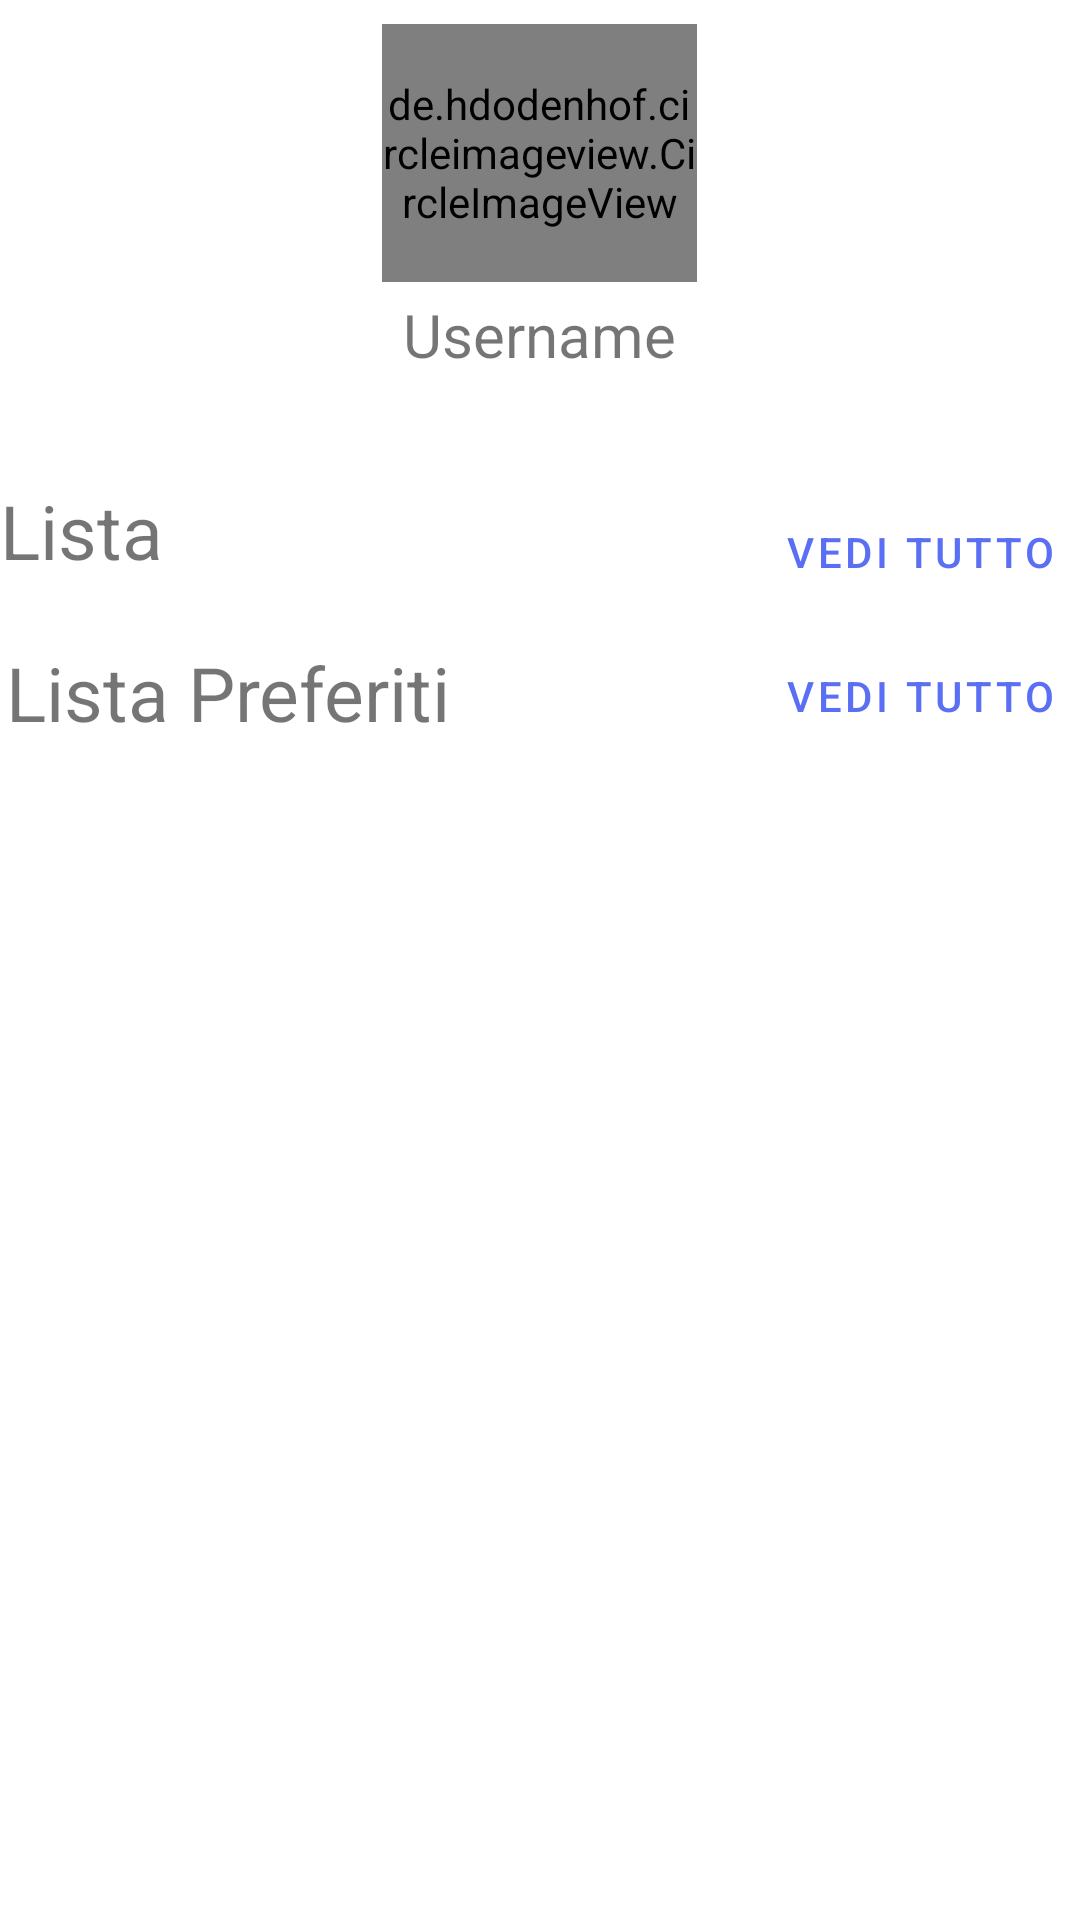

Android layout source for this screen:
<!-- AndroidManifest.xml: application theme Theme.GameBook -->
<!-- res/layout/fragment_profilo.xml -->
<?xml version="1.0" encoding="utf-8"?>
<ScrollView xmlns:android="http://schemas.android.com/apk/res/android"
    xmlns:app="http://schemas.android.com/apk/res-auto"
    xmlns:tools="http://schemas.android.com/tools"
    android:layout_width="match_parent"
    android:layout_height="match_parent"
    tools:context=".ui.profilo.ProfiloFragment" >

    <LinearLayout
        android:layout_width="match_parent"
        android:layout_height="wrap_content"
        android:orientation="vertical">

        <RelativeLayout
            android:layout_width="match_parent"
            android:layout_height="wrap_content">

            <de.hdodenhof.circleimageview.CircleImageView
                android:id="@+id/imageViewProfilo"
                android:layout_width="105dp"
                android:layout_height="86dp"
                android:layout_centerHorizontal="true"
                android:layout_marginStart="65dp"
                android:layout_marginLeft="65dp"
                android:layout_marginTop="8dp"
                android:src="@drawable/ic_baseline_cloud_download_24" />

            <TextView
                android:id="@+id/username"
                android:layout_marginTop="4dp"
                android:layout_width="wrap_content"
                android:layout_height="wrap_content"
                android:layout_below="@+id/imageViewProfilo"
                android:layout_centerHorizontal="true"
                android:text="@string/username"
                android:textSize="20dp">

            </TextView>

        </RelativeLayout>

        <LinearLayout
            android:layout_marginTop="35dp"
            android:layout_width="match_parent"
            android:layout_height="wrap_content"
            android:orientation="vertical">
            <RelativeLayout
                android:layout_width="match_parent"
                android:layout_height="wrap_content"
                android:orientation="horizontal">

                <TextView
                    android:id="@+id/testo_lista_giochi"
                    android:layout_width="wrap_content"
                    android:layout_height="wrap_content"
                    android:layout_marginRight="0dp"
                    android:text="@string/lista"
                    android:textSize="25dp">

                </TextView>

                <Button
                    android:id="@+id/veditutto_lista"
                    style="@style/Widget.MaterialComponents.Button.TextButton"
                    android:layout_width="wrap_content"
                    android:layout_height="wrap_content"
                    android:layout_alignParentEnd="true"
                    android:layout_alignParentRight="true"
                    android:layout_marginStart="160dp"
                    android:layout_marginLeft="160dp"
                    android:layout_marginEnd="0dp"
                    android:layout_marginRight="31dp"
                    android:text="@string/vedi_tutto"
                     />


            </RelativeLayout>


            <androidx.recyclerview.widget.RecyclerView
                android:id="@+id/recyclerview_lista"
                android:layout_width="match_parent"
                android:layout_height="wrap_content"
                android:layout_alignParentLeft="false"
                android:layout_alignParentBottom="true"
                android:layout_marginTop="0dp"
                android:layout_marginBottom="0dp" />

        </LinearLayout>

        <LinearLayout
            android:layout_width="match_parent"
            android:layout_height="wrap_content"
            android:orientation="vertical">
            <RelativeLayout
                android:layout_width="match_parent"
                android:layout_height="wrap_content"
                android:orientation="horizontal">

                <TextView
                    android:id="@+id/testo_lista_preferiti"
                    android:layout_width="wrap_content"
                    android:layout_height="wrap_content"
                    android:layout_alignParentLeft="true"
                    android:layout_alignParentTop="true"
                    android:layout_marginLeft="2dp"
                    android:layout_marginTop="6dp"
                    android:text="@string/lista_preferiti"
                    android:textSize="25dp">

                </TextView>

                <Button
                    android:id="@+id/veditutto_lista_preferiti"
                    style="@style/Widget.MaterialComponents.Button.TextButton"
                    android:layout_width="wrap_content"
                    android:layout_height="wrap_content"
                    android:layout_alignParentEnd="true"
                    android:layout_alignParentRight="true"
                    android:layout_marginStart="160dp"
                    android:layout_marginLeft="160dp"
                    android:layout_marginEnd="0dp"
                    android:layout_marginRight="31dp"
                    android:text="@string/vedi_tutto"
                     />


            </RelativeLayout>


            <androidx.recyclerview.widget.RecyclerView
                android:id="@+id/recyclerview_lista_preferiti"
                android:layout_width="match_parent"
                android:layout_height="wrap_content"
                android:layout_alignParentLeft="false"
                android:layout_alignParentBottom="true"
                android:layout_marginTop="0dp"
                android:layout_marginBottom="0dp" />

            <TextView
                android:id="@+id/testo_ospite_giochi"
                android:layout_width="wrap_content"
                android:layout_height="wrap_content"
                android:layout_alignParentLeft="true"
                android:layout_alignParentTop="true"
                android:layout_marginLeft="2dp"
                android:layout_marginTop="6dp"
                android:textAlignment="center"
                android:text="@string/error_profilo"
                android:textSize="25dp"
                android:visibility="gone">

            </TextView>

        </LinearLayout>


    </LinearLayout>

</ScrollView>
<!-- resources referenced by this layout -->
<resources>
  <string name="error_profilo">Per poter salvare i giochi vai in impostazioni e effettua il login!</string>
  <string name="lista">Lista</string>
  <string name="lista_preferiti">Lista Preferiti</string>
  <string name="username">Username</string>
  <string name="vedi_tutto">Vedi tutto</string>
  <style name="Theme.GameBook" parent="Theme.MaterialComponents.DayNight.DarkActionBar">
          
          <item name="colorPrimary">@color/purple_200</item>
          <item name="colorPrimaryVariant">@color/purple_500</item>
          <item name="colorOnPrimary">@android:color/white</item>
          
          <item name="colorSecondary">@color/purple_200</item>
          <item name="colorSecondaryVariant">@color/teal_700</item>
          <item name="colorOnSecondary">@color/black</item>
          
          <item name="android:statusBarColor" tools:targetApi="l">?attr/colorPrimaryVariant</item>
          
      </style>
  <color name="purple_200">#5A6FF4</color>
  <color name="purple_500">#020D57</color>
  <color name="teal_700">#FF018786</color>
  <color name="black">#FF000000</color>
</resources>
